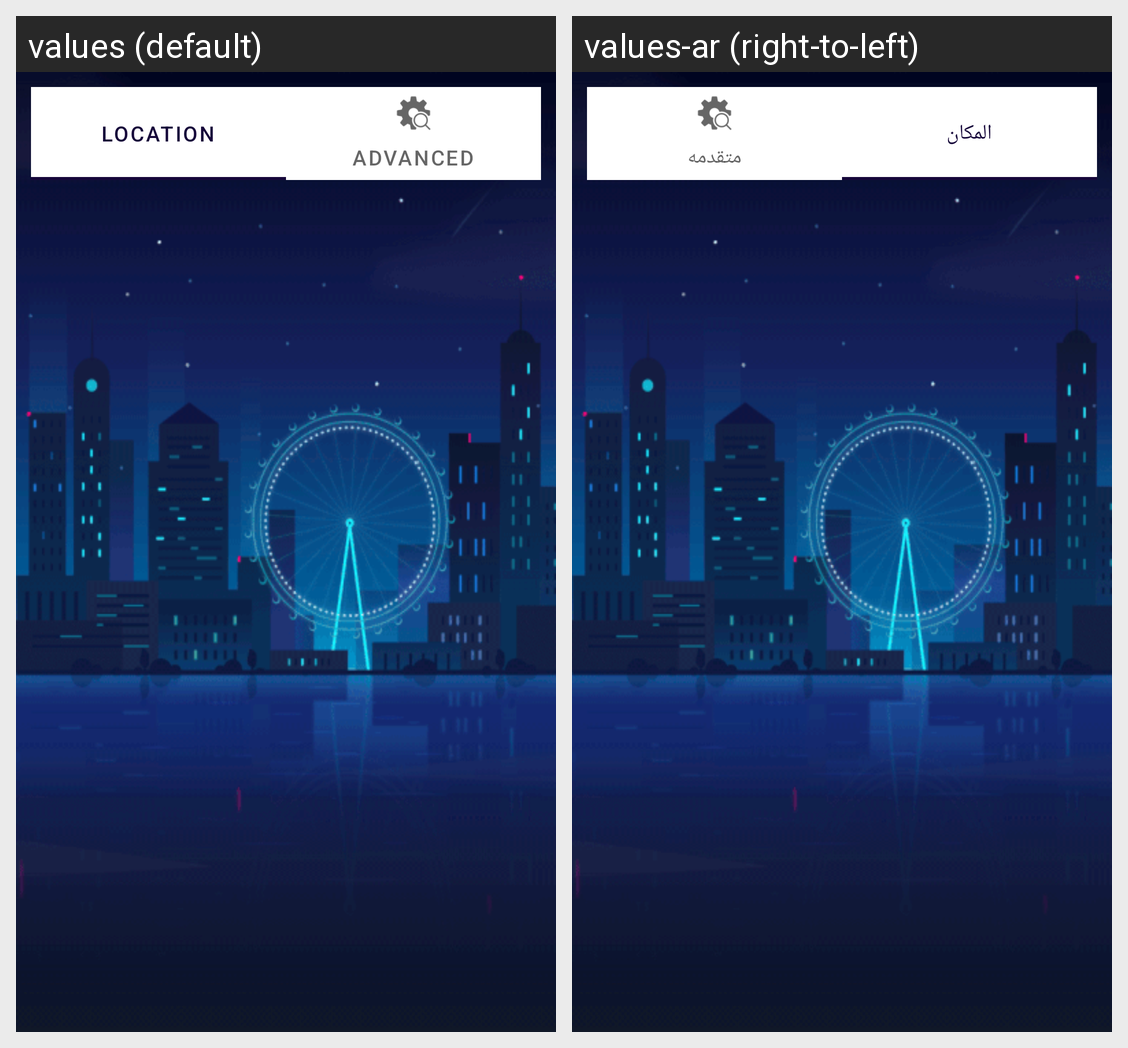

Here is an Android app screen in its default locale and in the app's own translations. Write out the translated-string differences for the strings that appear on this screen.
Android screen res/layout/fragment_settings.xml rendered under 2 locales, left to right: values (default), values-ar (right-to-left). Device: Nexus 5 (rendered at 1080×1920; each locale shown at half size, 540×960, under a caption strip naming it); theme Theme.WeatherForcastApp.
Strings drawn on this screen, with the default value and each locale's value (text and hints the layout hard-codes, and strings that could not be matched under every locale, appear in the picture but are not listed):

locationTab
  values: Location
  values-ar: المكان

advancedTab
  values: Advanced
  values-ar: متقدمه
